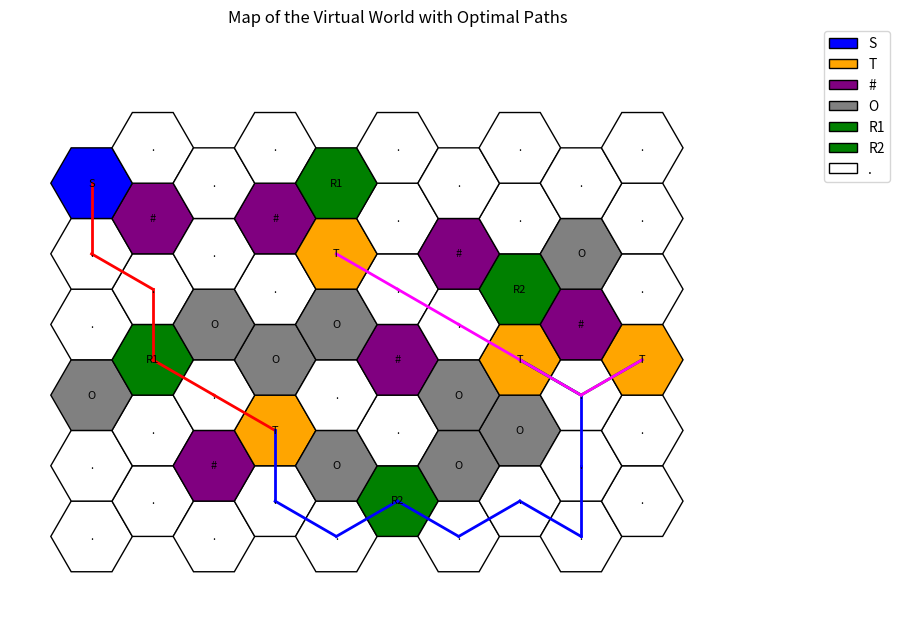

This figure's Python source:
import matplotlib.pyplot as plt
import matplotlib.patches as patches
import numpy as np
from heapq import heappop, heappush

# Define the map elements
map_elements = [
    ['.', '.', '.', '.', '.', 'R2', '.', '.', '.', '.'],
    ['.', '.', '#', 'T', 'O', '.', 'O', 'O', '.', '.'],
    ['O', 'R1', '.', 'O', '.', '#', 'O', 'T', '.', 'T'],
    ['.', '.', 'O', '.', 'O', '.', '.', 'R2', '#', '.'],
    ['.', '#', '.', '#', 'T', '.', '#', '.', 'O', '.'],
    ['S', '.', '.', '.', 'R1', '.', '.', '.', '.', '.'],
]

# Define the colors
colors = {
    'S': 'blue',
    'T': 'orange',
    '#': 'purple',
    'O': 'grey',
    'R1': 'green',
    'R2': 'green',
    '.': 'white'
}

# Directions for hexagonal grid movement
directions = {
    0: [(0, 1), (-1, 1), (-1, 0), (0, -1), (1, 0), (1, 1)],  # Even row adjustments
    1: [(0, 1), (-1, 0), (-1, -1), (0, -1), (1, -1), (1, 0)]  # Odd row adjustments
}

# Function to compute heuristic: Manhattan distance on a hex grid
def hexagonal_heuristic(a, b):
    x1, y1 = a
    x2, y2 = b
    z1, z2 = -x1-y1, -x2-y2
    return max(abs(x1 - x2), abs(y1 - y2), abs(z1 - z2))

# A* search algorithm for hexagonal grid
def a_star_search(start, goal):
    open_set = []
    heappush(open_set, (0, start))
    came_from = {}
    g_score = {start: 0}
    f_score = {start: hexagonal_heuristic(start, goal)}

    while open_set:
        _, current = heappop(open_set)
        if current == goal:
            path = []
            while current in came_from:
                path.append(current)
                current = came_from[current]
            path.append(current)  # add the start node
            return path[::-1]  # return reversed path

        current_x, current_y = current
        row_type = current_y % 2
        for dx, dy in directions[row_type]:
            neighbor = (current_x + dx, current_y + dy)
            if 0 <= neighbor[0] < len(map_elements) and 0 <= neighbor[1] < len(map_elements[0]):
                neighbor_type = map_elements[neighbor[0]][neighbor[1]]
                if neighbor_type == 'O' or neighbor_type == '#':
                    continue
                if not (dx == 0 or dy == 0 or (dx + dy == 0)):  # Prevent invalid movements
                    continue
                tentative_g_score = g_score[current] + 1
                if neighbor not in g_score or tentative_g_score < g_score[neighbor]:
                    came_from[neighbor] = current
                    g_score[neighbor] = tentative_g_score
                    f_score[neighbor] = tentative_g_score + hexagonal_heuristic(neighbor, goal)
                    heappush(open_set, (f_score[neighbor], neighbor))

    return None  # No valid path

# Visualization function
def create_hexagon(center, color, label=None):
    hexagon = patches.RegularPolygon(center, numVertices=6, radius=0.5, orientation=np.radians(30), edgecolor='black', facecolor=color)
    ax.add_patch(hexagon)
    if label:
        ax.text(center[0], center[1], label, ha='center', va='center', color='black', fontsize=8)

def draw_path(path, color):
    for i in range(len(path)-1):
        start = path[i]
        end = path[i+1]
        start_x, start_y = start
        end_x, end_y = end
        x1 = start_y * 0.75
        y1 = start_x * (3**0.5) / 2
        if start_y % 2 == 1:
            y1 += (3**0.5) / 4
        x2 = end_y * 0.75
        y2 = end_x * (3**0.5) / 2
        if end_y % 2 == 1:
            y2 += (3**0.5) / 4
        ax.plot([x1, x2], [y1, y2], color=color, linewidth=2)

# Define start and treasure locations from the grid
start_pos = (5, 0)
treasures = [(1, 3), (2, 7), (2, 9), (4, 4)]

# Calculate paths and print textual output
paths = []
complete_path = [start_pos]  # start from the initial starting position
for treasure in treasures:
    path = a_star_search(start_pos, treasure)
    if path:
        paths.append(path)
        start_pos = treasure  # update start position after reaching each treasure
        complete_path.extend(path[1:])  # extend the complete path, skip the starting point to avoid repetition

# Redraw the map and paths
fig, ax = plt.subplots(figsize=(10, 10))
for row in range(len(map_elements)):
    for col in range(len(map_elements[row])):
        element = map_elements[row][col]
        color = colors[element]
        x = col * 0.75
        y = row * (3**0.5) / 2
        if col % 2 == 1:
            y += (3**0.5) / 4
        create_hexagon((x, y), color, label=element)

path_colors = ['red', 'blue', 'green', 'magenta']
for idx, path in enumerate(paths):
    draw_path(path, path_colors[idx])
    print(f"Path to treasure {idx+1}: {path}")

# Print the complete path
print("Complete path:", complete_path)

plt.legend(handles=[patches.Patch(facecolor=color, edgecolor='black', label=label) for label, color in colors.items()], bbox_to_anchor=(1.05, 1), loc='upper left', borderaxespad=0.)
ax.set_xlim(-1, len(map_elements[0]) * 0.75 + 1)
ax.set_ylim(-1, len(map_elements) * (3**0.5) / 2 + 1)
ax.set_aspect('equal')
plt.title('Map of the Virtual World with Optimal Paths')
ax.axis('off')
plt.show()